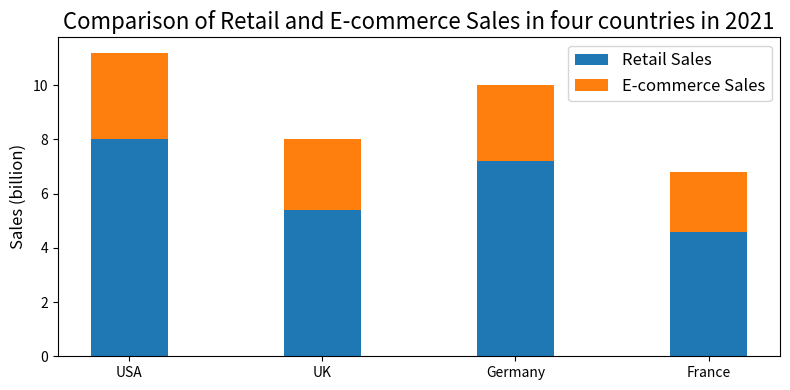

This chart was generated by the following Python code: (Note: this script raises an exception after producing the figure.)

import matplotlib.pyplot as plt
fig = plt.figure(figsize=(8, 4))
ax = fig.add_subplot(111)
bar_width = 0.4
country = ['USA', 'UK', 'Germany', 'France']
retail_sales = [8.0, 5.4, 7.2, 4.6]
e_commerce_sales = [3.2, 2.6, 2.8, 2.2]
rects1 = ax.bar(country, retail_sales, bar_width, label='Retail Sales')
rects2 = ax.bar(country, e_commerce_sales, bar_width, bottom=retail_sales, label='E-commerce Sales')
ax.set_xticks(country)
ax.set_title('Comparison of Retail and E-commerce Sales in four countries in 2021', fontsize=16)
ax.set_ylabel('Sales (billion)', fontsize=12)
ax.legend(fontsize=12)
plt.tight_layout()
plt.savefig('bar chart/png/552.png')
plt.clf()
